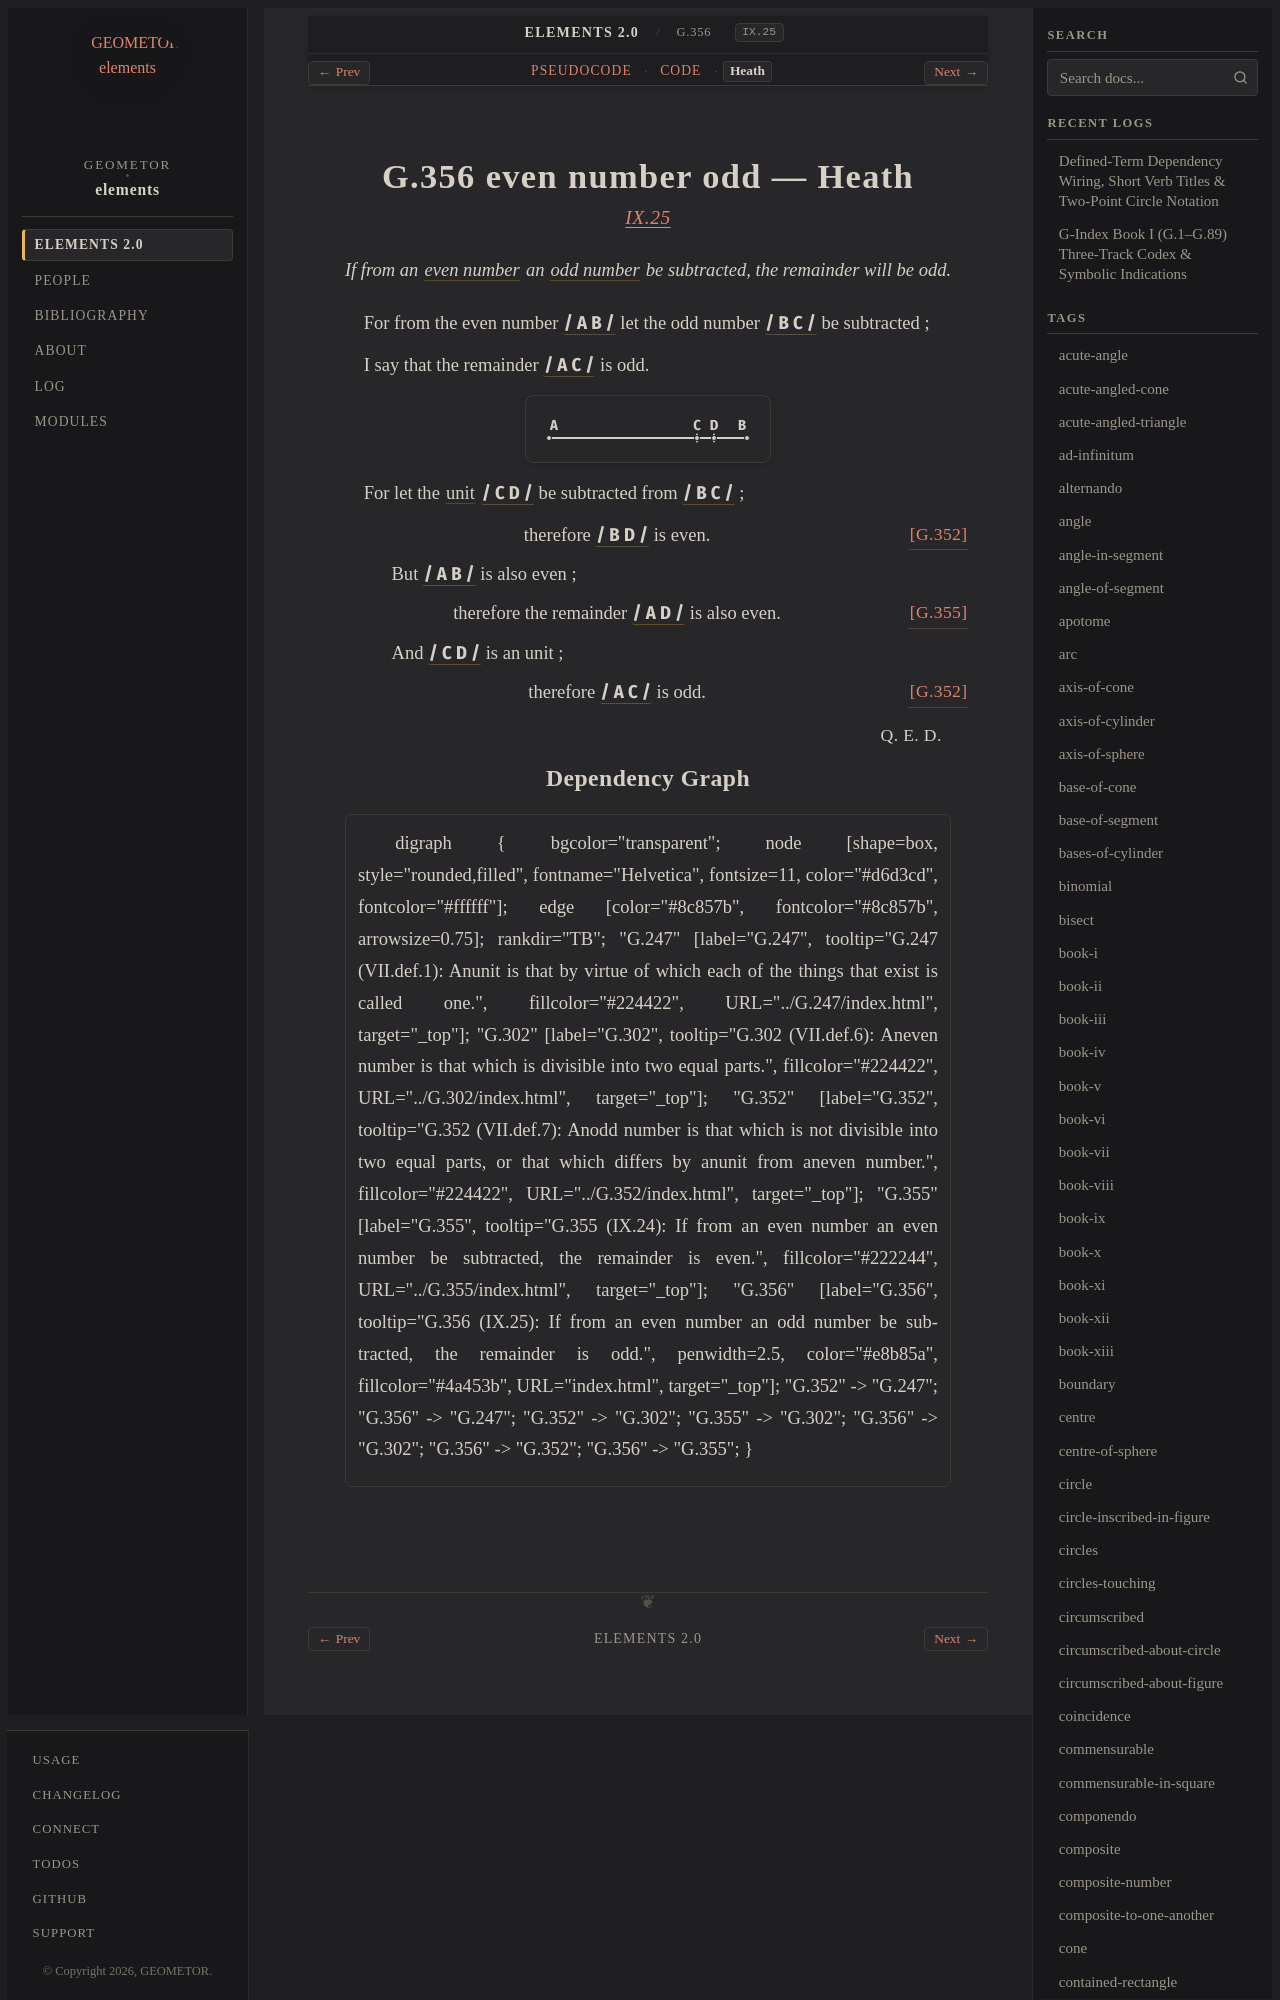

repository: geometor/elements · page: elements2/G.356/heath.html · generator: sphinx

:canonical_id: G.356
:original_id: IX.25
:title: G.356 even number odd
:volume: II
:book: IX
:type: prop

G.356 even number odd — Heath
=============================

.. rubric:: `IX.25 <https://geometor.github.io/euclid/heath/volume_II/book_ix/propositions/25/>`_

.. enunciation::

   If from an :term:`even number <G.302>` an :term:`odd number <G.352>` be subtracted, the remainder will be odd.

For from the even number :g:`/ A B / <g1:/ A B />` let the odd number :g:`/ B C / <g1:/ B C />` be subtracted ;

I say that the remainder :g:`/ A C / <g1:/ A C />` is odd.

.. picture:: g1.svg
   :alt: Book IX, Proposition 25
